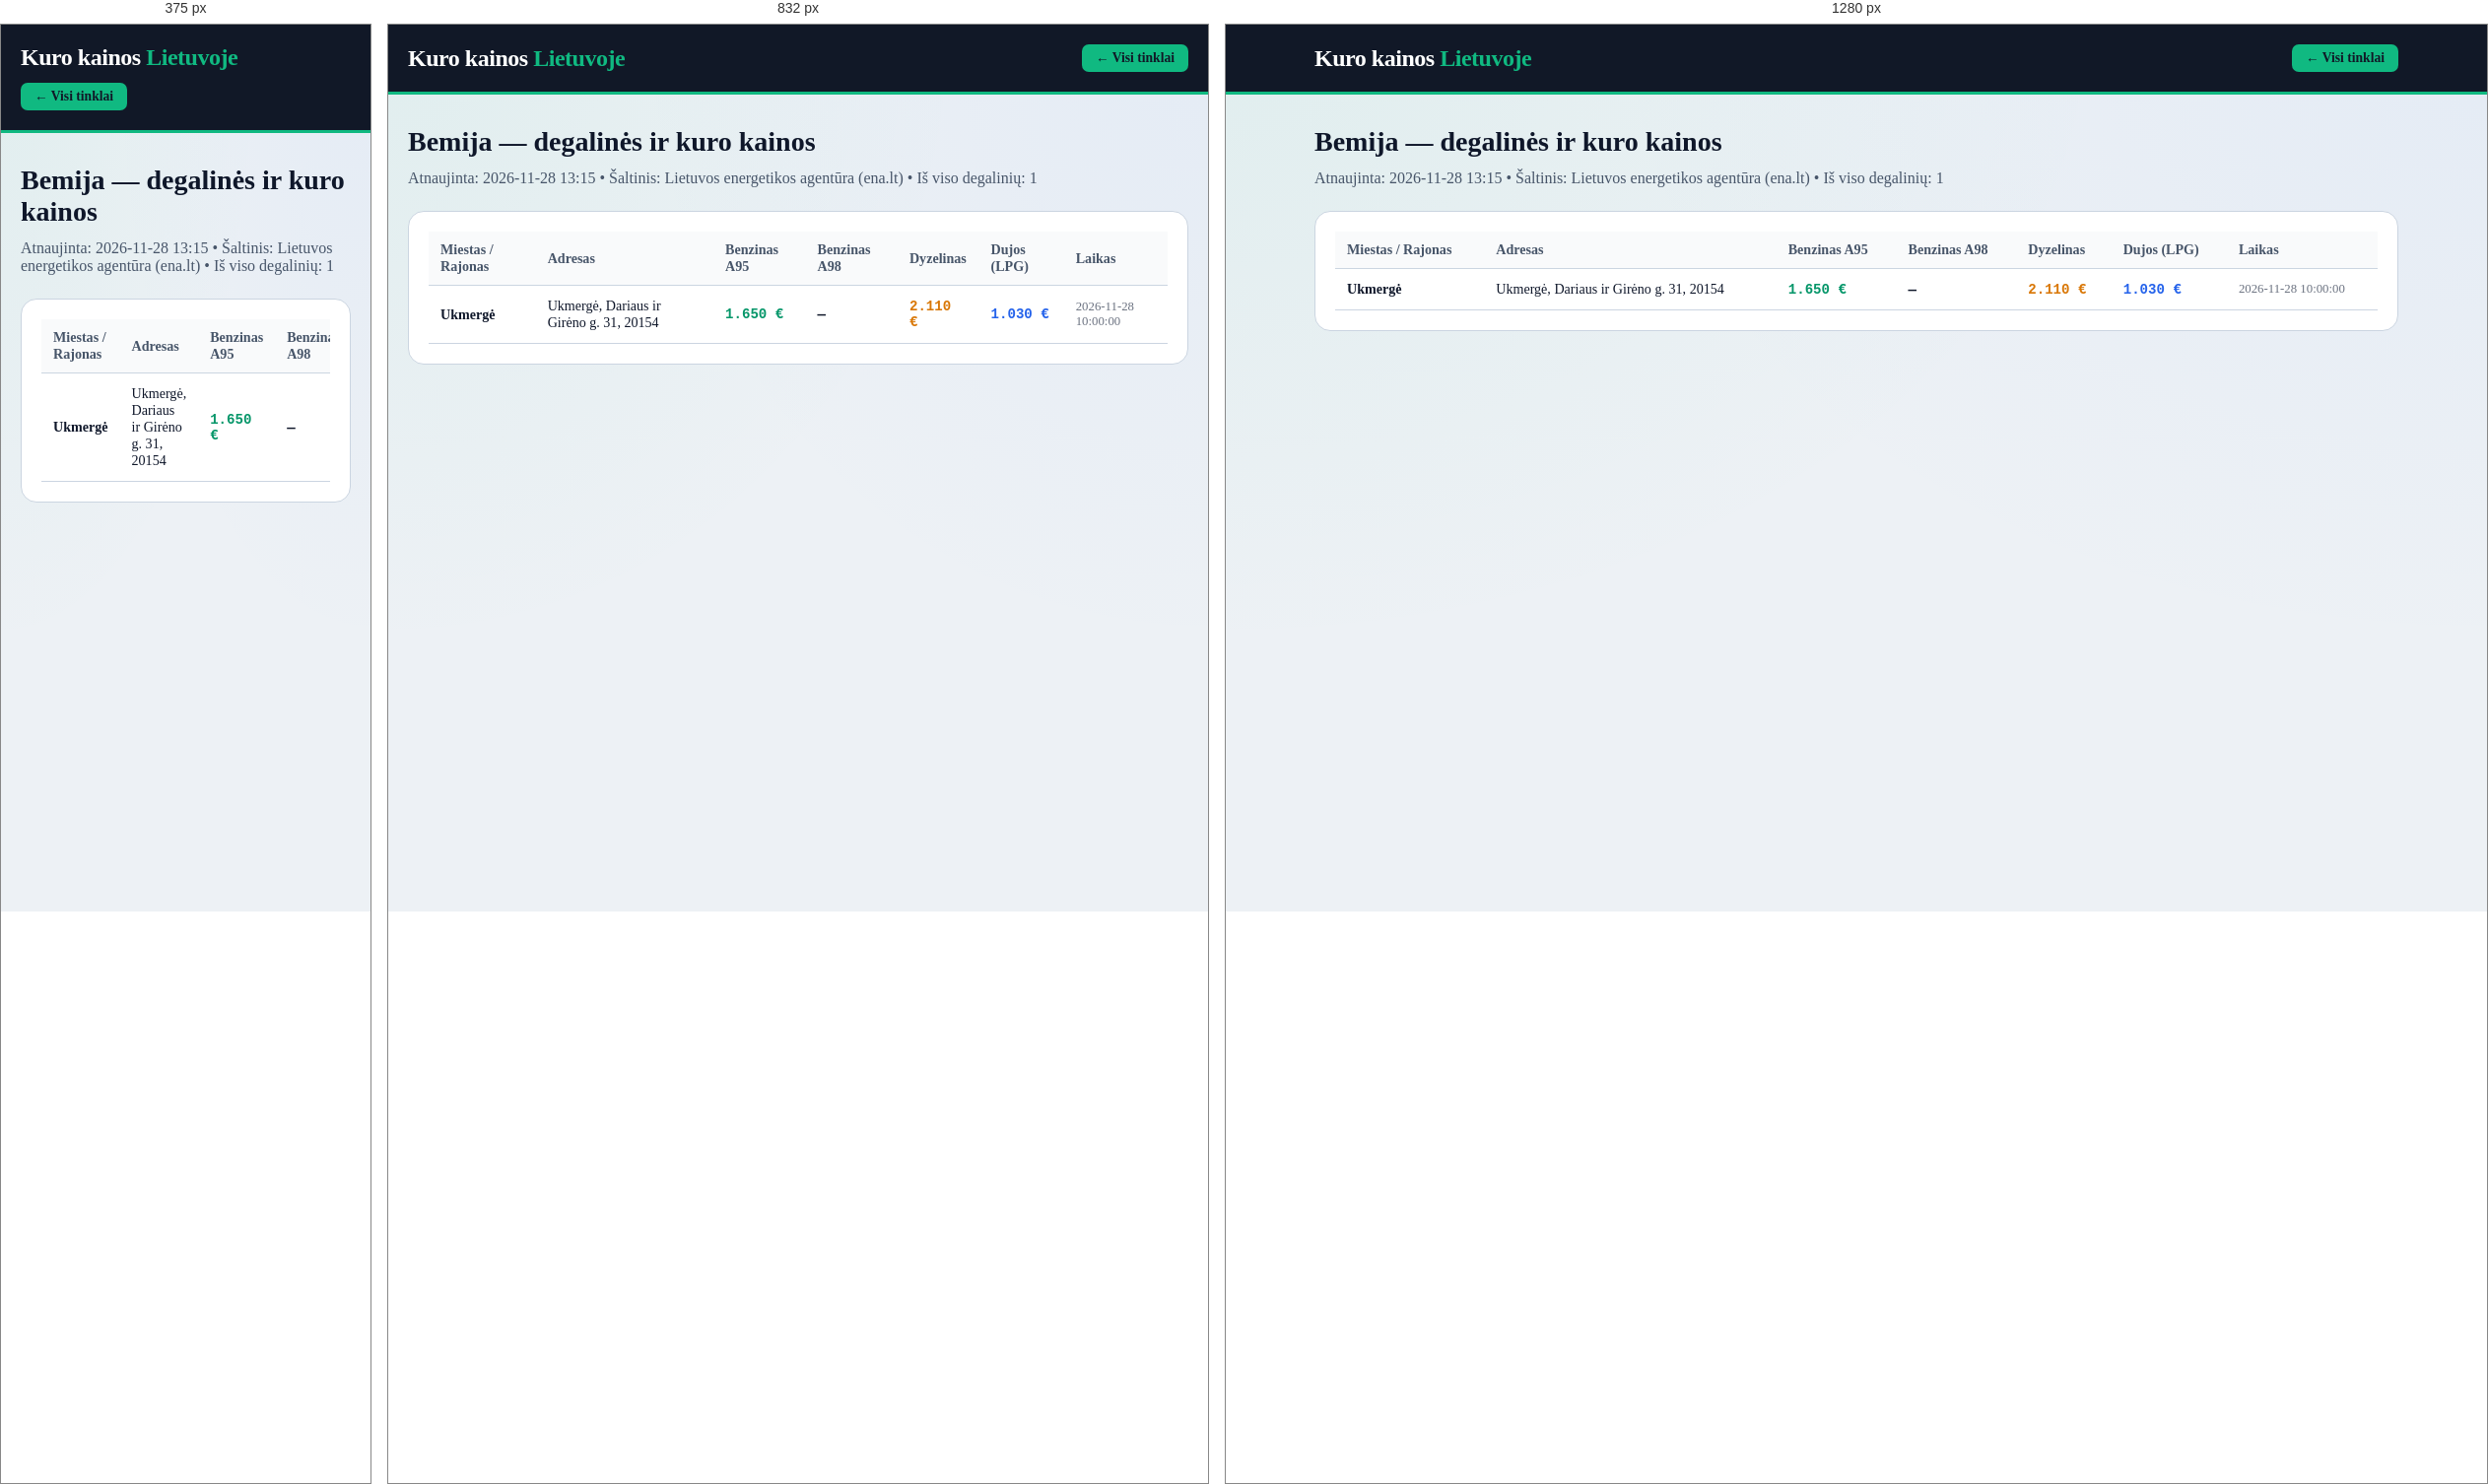
Rendered at 375 px, 832 px and 1280 px, left to right.

<!-- file: bemija.html -->
<!DOCTYPE html>
<html lang="lt">
<head>
    <meta charset="UTF-8">
    <meta name="viewport" content="width=device-width, initial-scale=1.0">
    <title>Bemija degalų kainos šiandien (A95, A98, Dyzelinas, Dujos) | Kuro kainos Lietuvoje</title>
    <meta name="description" content="Naujausios Bemija degalinių tinklo benzino, dyzelino ir dujų kainos Lietuvoje: A95 nuo 1.65 €, dyzelinas nuo 2.11 €. Visų 1 degalinių adresai ir kainos.">
    <link rel="canonical" href="https://benzinas-lt.vercel.app/tinklai/bemija.html">
    <link rel="stylesheet" href="../style.css">
</head>
<body>
    <header class="header">
        <div class="container header-inner">
            <a href="../index.html" style="text-decoration:none; color:white;"><div class="logo">Kuro kainos <span>Lietuvoje</span></div></a>
            <a href="../index.html" class="fuel-btn active" style="text-decoration:none;">← Visi tinklai</a>
        </div>
    </header>
    <main class="container" style="padding-top: 32px; padding-bottom: 60px;">
        <div style="display:flex; align-items:center; gap:14px; margin-bottom:12px;">
            
            <h1 class="section-title" style="font-size: 1.75rem; margin-bottom:0;">Bemija — degalinės ir kuro kainos</h1>
        </div>
        <p style="color: var(--text-muted); margin-bottom: 24px;">Atnaujinta: 2026-11-28 13:15 • Šaltinis: Lietuvos energetikos agentūra (ena.lt) • Iš viso degalinių: 1</p>
        <div style="background: white; padding: 20px; border-radius: 16px; border: 1px solid var(--border-light); overflow-x:auto;">
            <table class="stations-table">
                <thead><tr><th>Miestas / Rajonas</th><th>Adresas</th><th>Benzinas A95</th><th>Benzinas A98</th><th>Dyzelinas</th><th>Dujos (LPG)</th><th>Laikas</th></tr></thead>
                <tbody><tr><td><strong>Ukmergė</strong></td><td>Ukmergė, Dariaus ir Girėno g. 31, 20154</td><td class='mono' style='color:#059669;'>1.650 €</td><td class='mono'>—</td><td class='mono' style='color:#d97706;'>2.110 €</td><td class='mono' style='color:#2563eb;'>1.030 €</td><td style='font-size:0.8rem; color:#6b7280;'>2026-11-28 10:00:00</td></tr></tbody>
            </table>
        </div>
    </main>
</body>
</html>

/* @media block from style.css */
@media (max-width: 640px) {
    .stations-table {
        display: block;
        overflow-x: auto;
    }
}

/* @media block from style.css */
@media (max-width: 1024px) { 
    .top-hero-grid { grid-template-columns: 1fr; } 
}